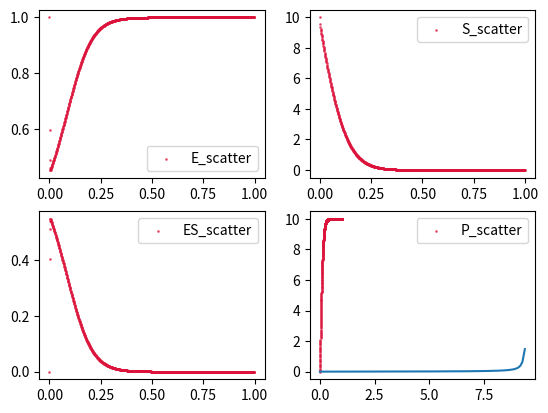

The matplotlib source for this figure:
import numpy as np
import math
import matplotlib.pyplot as plt
import pandas as pd
#dE/dt=-k1[E][S]+k2[ES]+k3[ES]
#dS/dt=k2[ES]-k1[E][S]
#dES/dt=- dE/dt=k1[E][S]-k2[ES]-k3[ES]
#dP/dt=k3[ES]
#k1=100/µM/min, k2=600/min, k3=150/min
#y1:Et0=1µM, y2:St0=10µM,y3:ESt0=0, y4:Pt0=0
def f1(x, y1, y2,y3):
    df = -100*y1*y2+600*y3+150*y3
    return df
 
def f2(x, y1, y2,y3):
    df = 600*y3-100*y1*y2
    return df
 
def f3(x,y1,y2,y3):
    df=100*y1*y2-600*y3-150*y3
    return df
 
def f4(x,y1,y2,y3) :
    df=150*y3
    return df

def RK4(x, y1, y2,y3,y4, h):
    """
    :param x: Initial value of X
    :param y1: Initial value of y1
    :param y2: Initial value of y2
    :param y3: Initial value of y3
    :param y4: Initial value of y4
    :param h: time step
    :return: New iterative solution
    """
    xarray, y1array, y2array,y3array,y4array= [], [], [], [],[]
    while x <= 1:
        xarray.append(x)
        y1array.append(y1)
        y2array.append(y2)
        y3array.append(y3)
        y4array.append(y4)
        x += h
 
        K_1 = f1(x, y1, y2,y3)
        L_1 = f2(x, y1, y2,y3)
        M_1 = f3(x, y1, y2,y3)
        N_1 = f4(x,y1,y2,y3)
        K_2 = f1(x + h / 2, y1 + h / 2 * K_1, y2 + h / 2 * L_1 , y3 + h/2 * M_1)
        L_2 = f2(x + h / 2, y1 + h / 2 * K_1, y2 + h / 2 * L_1 , y3 + h/2 * M_1)
        M_2 = f3(x + h / 2, y1 + h / 2 * K_1, y2 + h / 2 * L_1, y3 + h / 2 * M_1)
        N_2 = f4(x + h / 2, y1 + h / 2 * K_1, y2 + h / 2 * L_1, y3 + h / 2 * M_1)
        K_3 = f1(x + h / 2, y1 + h / 2 * K_2, y2 + h / 2 * L_2 , y3 + h/2 * M_2)
        L_3 = f2(x + h / 2, y1 + h / 2 * K_2, y2 + h / 2 * L_2 , y3 + h/2 * M_2)
        M_3 = f3(x + h / 2, y1 + h / 2 * K_2, y2 + h / 2 * L_2, y3 + h / 2 * M_2)
        N_3 = f4(x + h / 2, y1 + h / 2 * K_2, y2 + h / 2 * L_2, y3 + h / 2 * M_2)
        K_4 = f1(x + h, y1 + h * K_3, y2 + h * L_3, y3 + h * M_3)
        L_4 = f2(x + h, y1 + h * K_3, y2 + h * L_3, y3 + h * M_3)
        M_4 = f3(x + h, y1 + h * K_3, y2 + h * L_3, y3 + h * M_3)
        N_4 = f4(x + h, y1 + h * K_3, y2 + h * L_3, y3 + h * M_3)
        y1 = y1 + (K_1 + 2 * K_2 + 2 * K_3 + K_4) * h / 6
        y2 = y2 + (L_1 + 2 * L_2 + 2 * L_3 + L_4) * h / 6
        y3 = y3 + (M_1 + 2 * M_2 + 2 * M_3 + M_4) * h / 6
        y4 = y4 + (N_1 + 2 * N_2 + 2 * N_3 + N_4) * h / 6
    return xarray, y1array, y2array,y3array,y4array
 
def getrateofchange(list1):
    fund_arr = np.array(list1)
    array = np.diff(fund_arr) / fund_arr[:-1]
   # plt.plot(array)
    return array.tolist()
    
def main():
    #2.2
    xarray, y1array, y2array,y3array,y4array = RK4(0,1,10,0,0,0.001)
    plt.figure('Runge Kutta numerical results')
    plt.subplot(221)
    
    plt.scatter(xarray, y1array, label='E_scatter', s=1, c='#DC143C', alpha=0.6)
    
    plt.legend()
    plt.subplot(222)
    #plt.plot(xarray, y2array, label='y2_runge_kutta')
    plt.scatter(xarray, y2array, label='S_scatter', s=1, c='#DC143C', alpha=0.6)
    #plt.y2label('x')
    plt.legend()
    plt.subplot(223)
    #plt.plot(xarray, y3array, label='y3_runge_kutta')
    plt.scatter(xarray, y3array, label='ES_scatter', s=1, c='#DC143C', alpha=0.6)
    #plt.y3label('x')
    plt.legend()
    plt.subplot(224)
    plt.scatter(xarray, y4array, label='P_scatter', s=1, c='#DC143C', alpha=0.6)
    plt.legend()
    plt.show()
    #open source code from:https://blog.csdn.net/weixin_46039719/article/details/121948176

    #2.3
    y2array.remove(y2array[0])
    v=getrateofchange(y4array)
    
    plt.plot(y2array,v)
    
    
if __name__ == '__main__':
    main()
